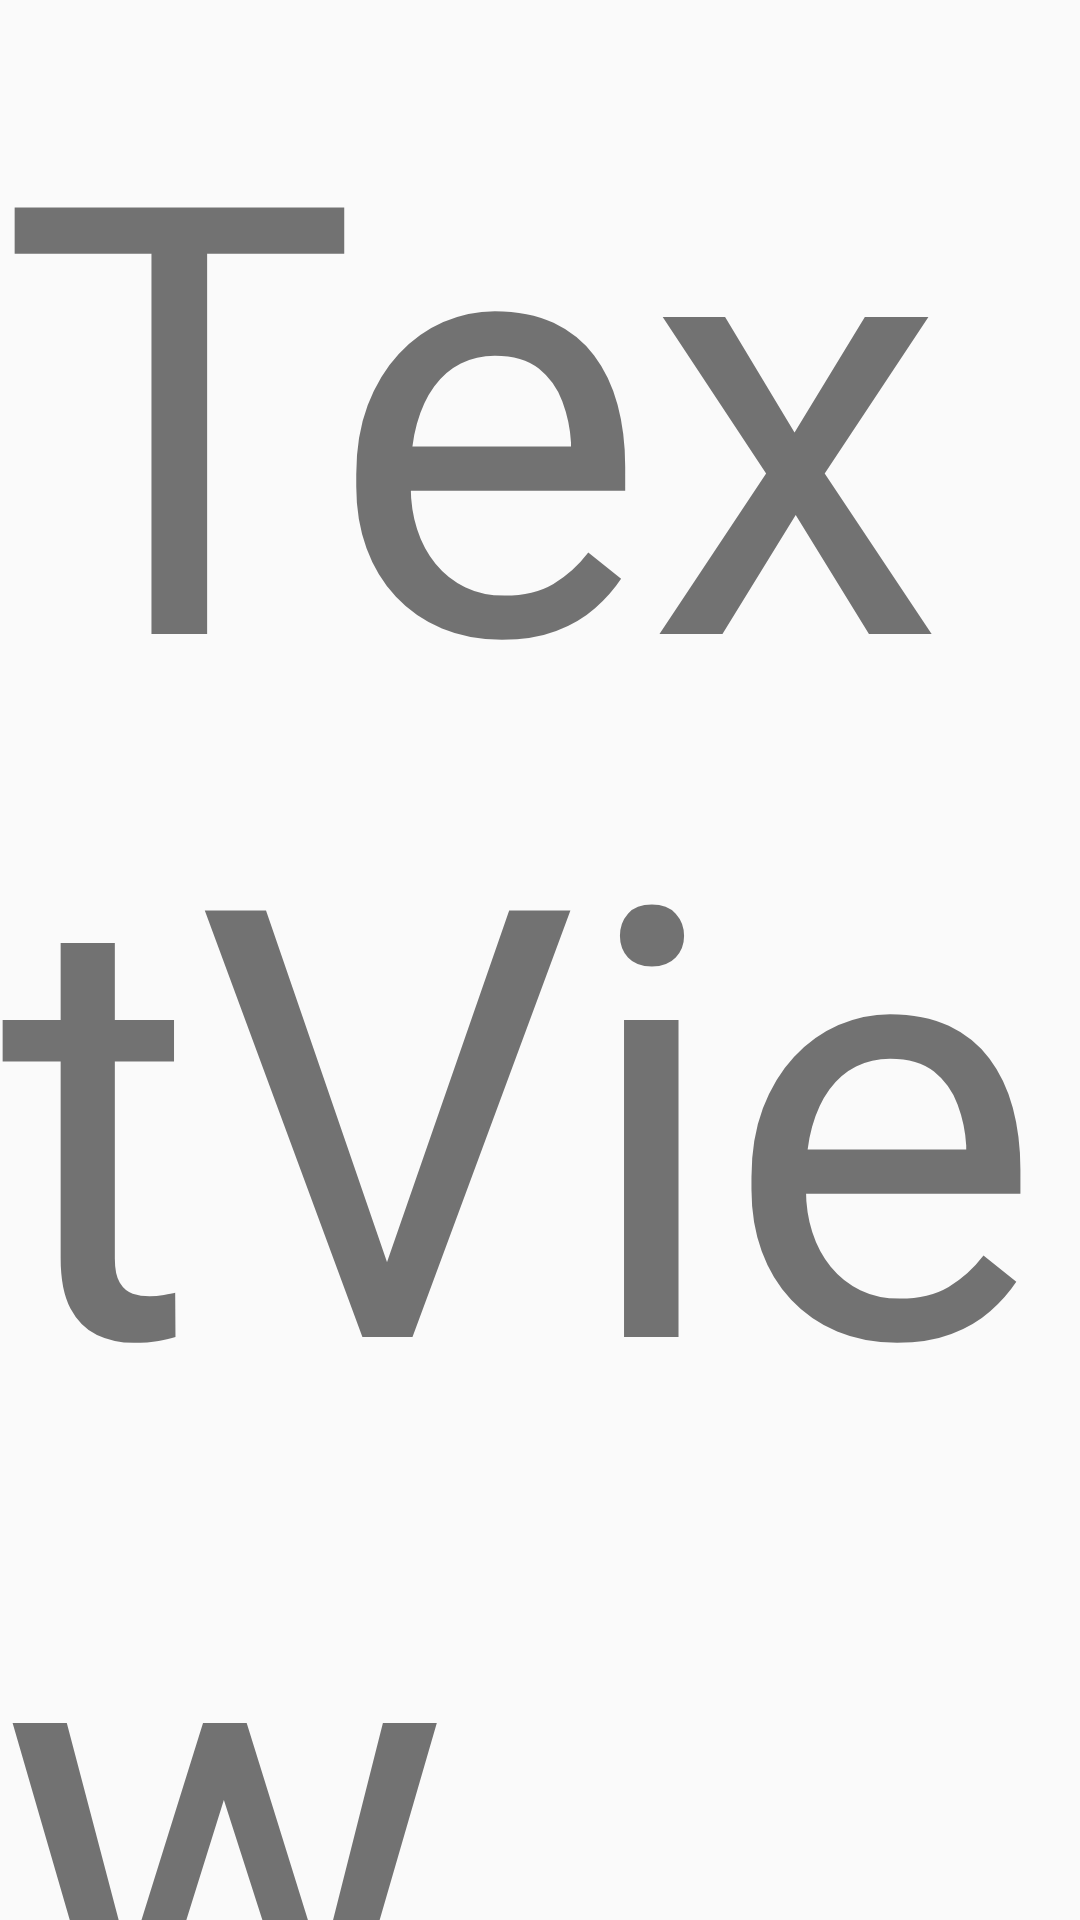

Reconstruct the res/layout file that produces this screen, plus the resources it refers to.
<!-- AndroidManifest.xml: application theme AppTheme -->
<!-- res/layout/test_fragment.xml -->
<?xml version="1.0" encoding="utf-8"?>
<LinearLayout
    android:orientation="vertical"
    xmlns:android="http://schemas.android.com/apk/res/android"
    xmlns:tools="http://schemas.android.com/tools"
    android:layout_width="match_parent"
    android:layout_height="match_parent">

  <TextView
      android:textSize="200dp"
      android:id="@+id/textView"
      android:layout_width="wrap_content"
      android:layout_height="wrap_content"
      android:text="TextView"/>
</LinearLayout>
<!-- resources referenced by this layout -->
<resources>
  <style name="AppTheme" parent="Theme.AppCompat.Light.DarkActionBar">
      
      <item name="colorPrimary">@color/colorPrimary</item>
      <item name="colorPrimaryDark">@color/colorPrimaryDark</item>
      <item name="colorAccent">@color/colorAccent</item>
    </style>
  <color name="colorPrimary">#cc0000</color>
  <color name="colorPrimaryDark">#aa0000</color>
  <color name="colorAccent">#aa0000</color>
</resources>
